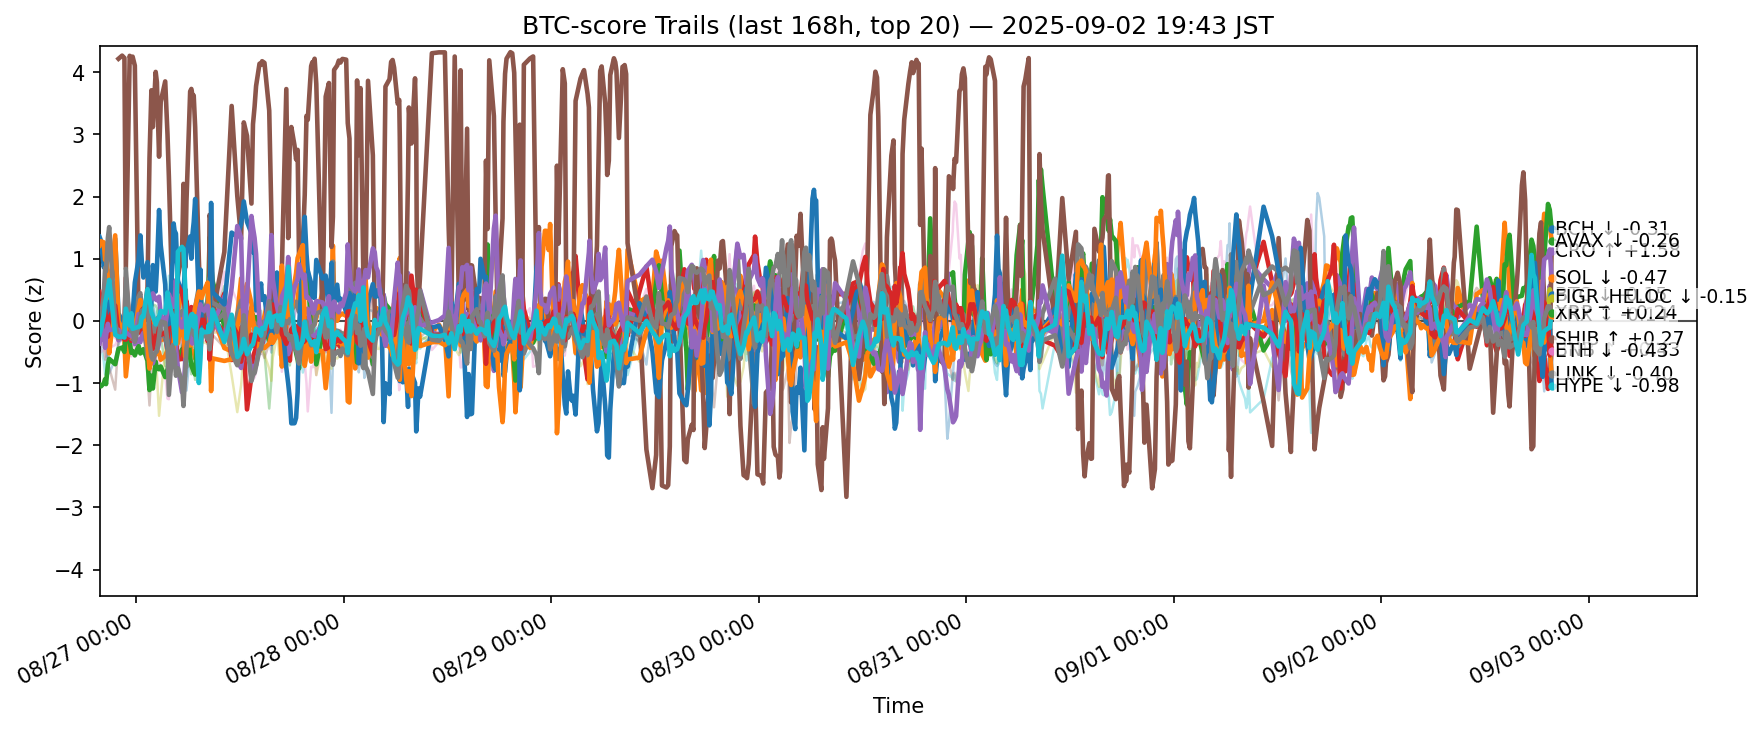

The table this chart was drawn from, first rows:
ts, side, symbol, score
2025-08-26 10:46:22.420688+00:00, btc, ADA, -0.134
2025-08-26 10:46:22.420688+00:00, btc, AVAX, 0.2848
2025-08-26 10:46:22.420688+00:00, btc, BCH, -1.024
2025-08-26 10:46:22.420688+00:00, btc, BNB, -0.2055
2025-08-26 10:46:22.420688+00:00, btc, BTC, -0.09952
2025-08-26 10:46:22.420688+00:00, btc, DOGE, -0.4236
2025-08-26 10:46:22.420688+00:00, btc, DOT, 0.3351
2025-08-26 10:46:22.420688+00:00, btc, ETH, 0.1819
2025-08-26 10:46:22.420688+00:00, btc, HBAR, -0.3839
2025-08-26 10:46:22.420688+00:00, btc, HYPE, 1.353
2025-08-26 10:46:22.420688+00:00, btc, LINK, 1.213
2025-08-26 10:46:22.420688+00:00, btc, LTC, 0.2245
2025-08-26 10:46:22.420688+00:00, btc, SHIB, 0.4651
2025-08-26 10:46:22.420688+00:00, btc, SOL, -0.3636
2025-08-26 10:46:22.420688+00:00, btc, SUI, -0.2377
2025-08-26 10:46:22.420688+00:00, btc, TON, -0.2225
2025-08-26 10:46:22.420688+00:00, btc, TRX, -0.1344
2025-08-26 10:46:22.420688+00:00, btc, UNI, -0.7849
2025-08-26 10:46:22.420688+00:00, btc, XLM, 0.1192
2025-08-26 10:46:22.420688+00:00, btc, XRP, -0.2203
2025-08-26 10:56:17.030107+00:00, btc, ADA, 0.01051
2025-08-26 10:56:17.030107+00:00, btc, AVAX, 0.3425
2025-08-26 10:56:17.030107+00:00, btc, BCH, -1.053
2025-08-26 10:56:17.030107+00:00, btc, BNB, -0.07246
2025-08-26 10:56:17.030107+00:00, btc, BTC, -0.02419
2025-08-26 10:56:17.030107+00:00, btc, DOGE, -0.3325
2025-08-26 10:56:17.030107+00:00, btc, DOT, 0.1669
2025-08-26 10:56:17.030107+00:00, btc, ETH, 0.2273
2025-08-26 10:56:17.030107+00:00, btc, HBAR, -0.4056
2025-08-26 10:56:17.030107+00:00, btc, HYPE, 1.291
2025-08-26 10:56:17.030107+00:00, btc, LINK, 1.282
2025-08-26 10:56:17.030107+00:00, btc, LTC, 0.3381
2025-08-26 10:56:17.030107+00:00, btc, SHIB, 0.3194
2025-08-26 10:56:17.030107+00:00, btc, SOL, -0.2704
2025-08-26 10:56:17.030107+00:00, btc, SUI, -0.3666
2025-08-26 10:56:17.030107+00:00, btc, TON, -0.504
2025-08-26 10:56:17.030107+00:00, btc, TRX, -0.02208
2025-08-26 10:56:17.030107+00:00, btc, UNI, -0.8856
2025-08-26 10:56:17.030107+00:00, btc, XLM, 0.02993
2025-08-26 10:56:17.030107+00:00, btc, XRP, -0.1281
2025-08-26 11:15:56.859016+00:00, btc, ADA, -0.07509
2025-08-26 11:15:56.859016+00:00, btc, AVAX, 0.2322
2025-08-26 11:15:56.859016+00:00, btc, BCH, -1.005
2025-08-26 11:15:56.859016+00:00, btc, BNB, 0.2235
2025-08-26 11:15:56.859016+00:00, btc, BTC, -0.1891
2025-08-26 11:15:56.859016+00:00, btc, DOGE, -0.253
2025-08-26 11:15:56.859016+00:00, btc, DOT, -0.1044
2025-08-26 11:15:56.859016+00:00, btc, ETH, 0.4181
2025-08-26 11:15:56.859016+00:00, btc, HBAR, -0.6492
2025-08-26 11:15:56.859016+00:00, btc, HYPE, 0.8614
2025-08-26 11:15:56.859016+00:00, btc, LINK, 1.264
2025-08-26 11:15:56.859016+00:00, btc, LTC, 0.44
2025-08-26 11:15:56.859016+00:00, btc, SHIB, 0.1948
2025-08-26 11:15:56.859016+00:00, btc, SOL, -0.1603
2025-08-26 11:15:56.859016+00:00, btc, SUI, -0.3931
2025-08-26 11:15:56.859016+00:00, btc, TON, -0.4692
2025-08-26 11:15:56.859016+00:00, btc, TRX, 0.4279
2025-08-26 11:15:56.859016+00:00, btc, UNI, -0.7988
2025-08-26 11:15:56.859016+00:00, btc, XLM, -0.1081
2025-08-26 11:15:56.859016+00:00, btc, XRP, 0.08611
... 12,280 more rows
